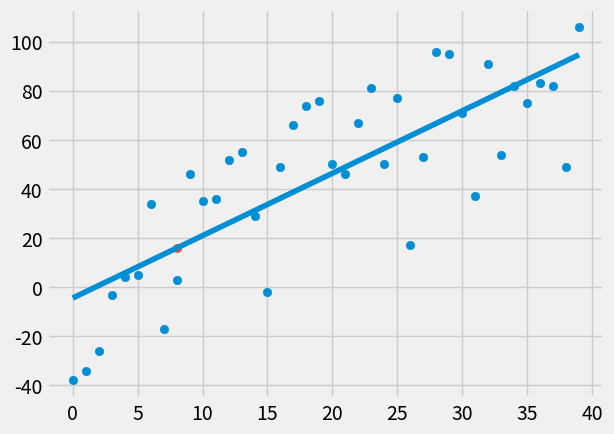

Recreate this plot in Python.
# slope formulae
# m =  (x' *  y'  - (x*y)')
#      ----------------------
#       ((x')^2) - ((x^2)')
# " ' represents mean" 
# y-intercept = y' - mx'
#m=slope


import statistics 
import numpy as np
import matplotlib.pyplot as plt
import random 

from matplotlib import style
style.use('fivethirtyeight')

#commenteed out for including random datasets
# xs = np.array([1,2,3,4,5,6],dtype=np.float64)
# ys = np.array([5,4,6,5,6,7],dtype=np.float64)

def create_datasets(how_many, variance , step=2, correlation=False):#correlation if true value =Positive False =Negative
    val = 1 
    ys = []
    for i in range(how_many):
        y= val +random.randrange(-variance,variance)
        ys.append(y)
        if correlation and correlation =='pos':
            val+=step
        elif correlation and correlation == 'neg':
            val-=step

    xs = [i for i in range(len(ys))]   
           
    return np.array(xs,dtype= np.float64),np.array(ys,dtype=np.float64)

def best_fit_slope(xs,ys) :
    x_compliment= statistics.mean(xs)
    y_compliment = statistics.mean(ys)
    x_into_y_compliment = statistics.mean(xs*ys)
    square_of_compliment = x_compliment*x_compliment
    compliment_of_square = statistics.mean(xs*xs)
#slope = m
    m = ((x_compliment*y_compliment)-x_into_y_compliment)/(square_of_compliment-compliment_of_square)
    # m = (( (statistics.mean(xs) * statistics.mean(ys)) - statistics.mean(xs*ys)) / (statistics.mean(xs)*statistics.mean(xs)) - statistics.mean(xs*xs))
    return m , b

def best_fit_slope_and_intercept(xs,ys) :
    x_compliment= statistics.mean(xs)
    y_compliment = statistics.mean(ys)
    x_into_y_compliment = statistics.mean(xs*ys)
    square_of_compliment = x_compliment*x_compliment
    compliment_of_square = statistics.mean(xs*xs)
#slope = m |||| c = y-intercept
    m = ((x_compliment*y_compliment)-x_into_y_compliment)/(square_of_compliment-compliment_of_square)
    # m = (( (statistics.mean(xs) * statistics.mean(ys)) - statistics.mean(xs*ys)) / (statistics.mean(xs)*statistics.mean(xs)) - statistics.mean(xs*xs))
    c = y_compliment - (m * x_compliment)
    return m , c 

def squared_error(ys_origin,ys_line):
    return sum((ys_line-ys_origin)**2) 

def coeffecient_of_determination(ys_origin,ys_line):
    y_mean_line = [statistics.mean(ys_origin)for y in ys_origin]
    squared_error_regression = squared_error(ys_origin,ys_line) 
    squared_error_y_mean = squared_error(ys_origin,y_mean_line)
    return 1-(squared_error_regression/squared_error_y_mean)


xs,ys = create_datasets(40, 40, 2, correlation = 'pos')

m,c = best_fit_slope_and_intercept(xs,ys)
#y=mx+c
regression_line = [(m*x)+c for x in xs]

predict_x = 8
predict_y  = (m*predict_x)+c

r_squared = coeffecient_of_determination(ys,regression_line) 
print(r_squared)

plt.scatter(xs,ys)
plt.scatter(predict_x,predict_y)
plt.plot(xs, regression_line)
plt.show()
# print(m,c)



# PEMDAS 
# P - Parenthesis
# E - Expponential
# M - Multiplication
# D - Division
# A - Addition
# S - Subtraction
# Order of Mathematical Operation